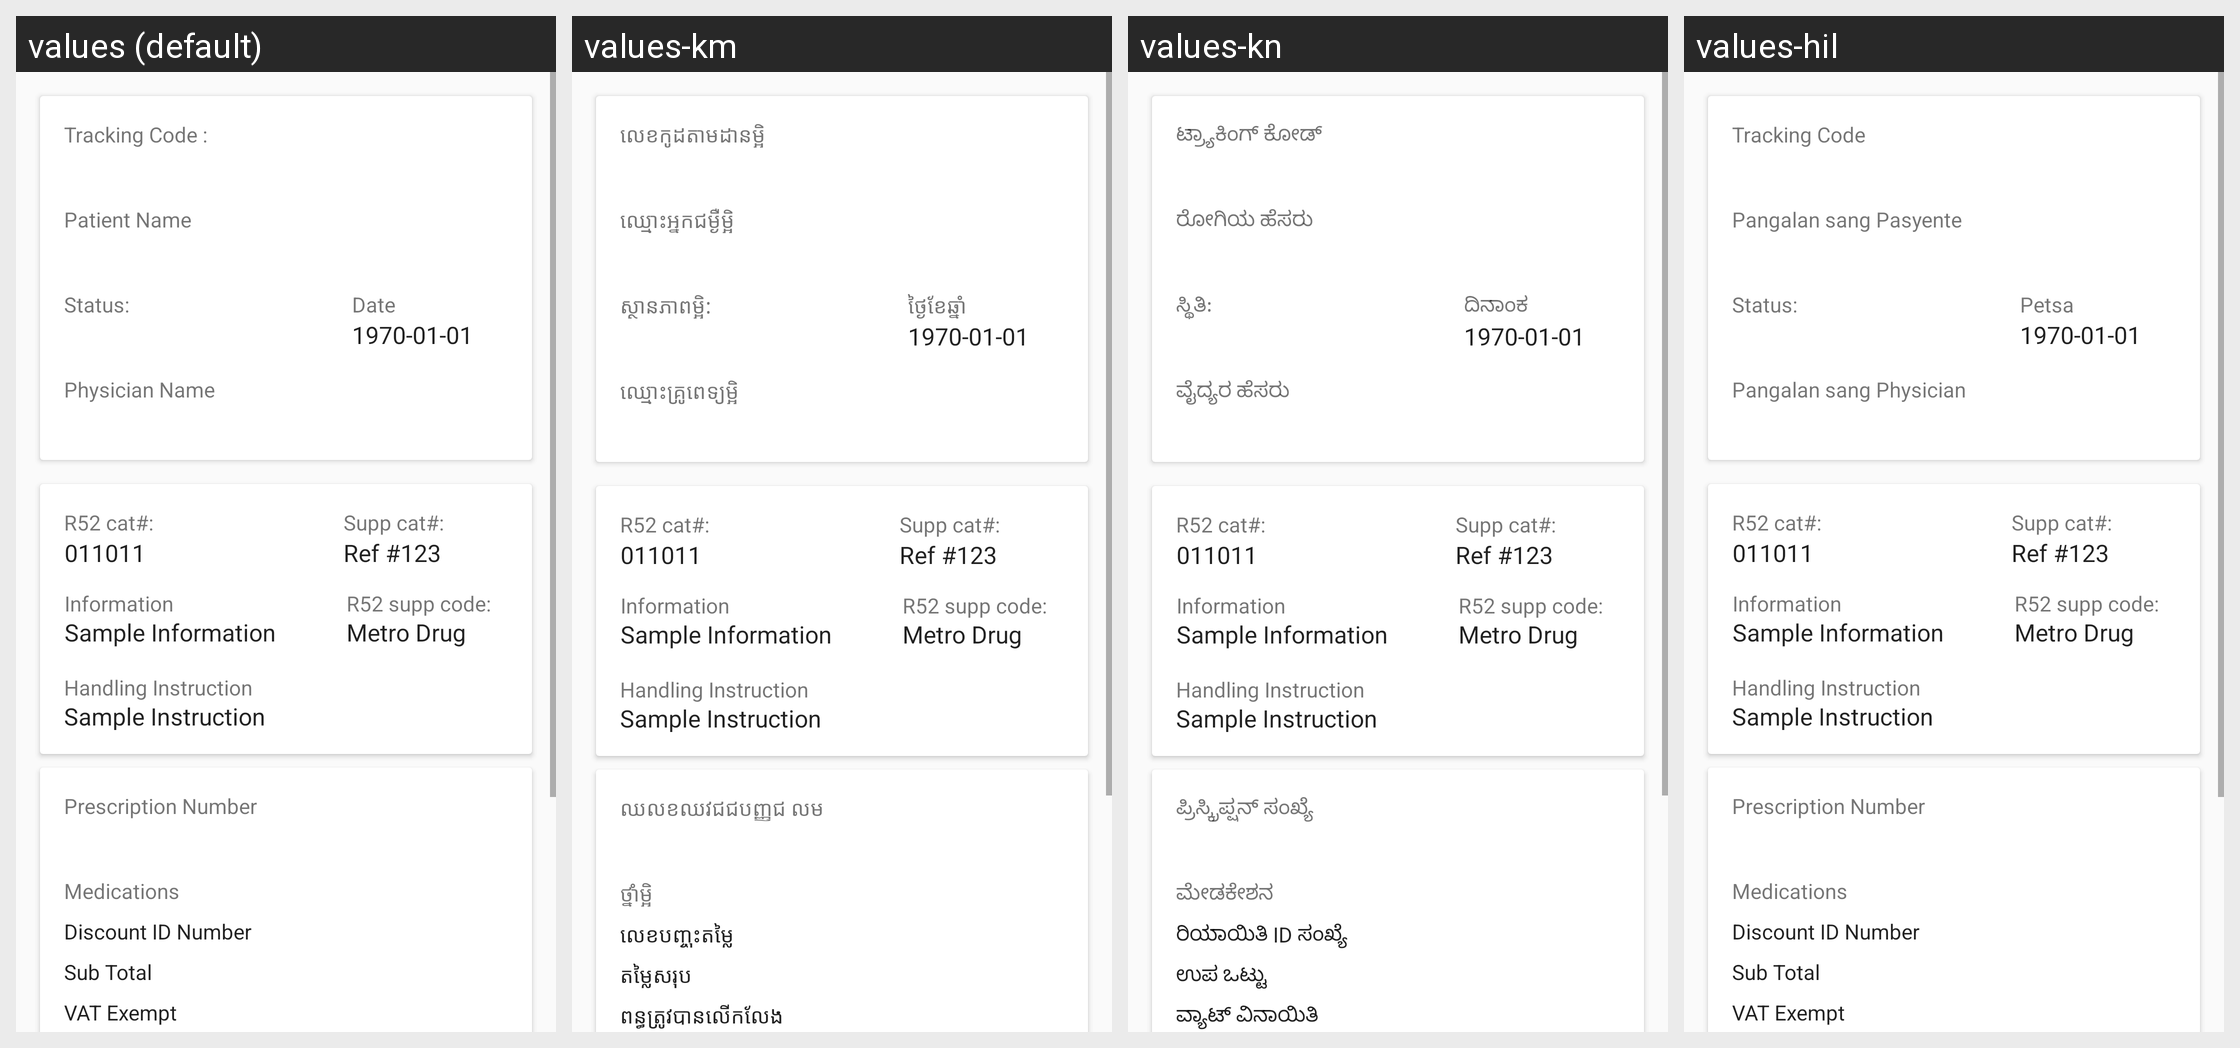

The same Android screen rendered under several of its app's locales, left to right. List the strings drawn on it with the default value and each locale's translation.
Android screen res/layout/fragment_received_orders_details.xml rendered under 4 locales, left to right: values (default), values-km, values-kn, values-hil. Device: Nexus 5 (rendered at 1080×1920; each locale shown at half size, 540×960, under a caption strip naming it); theme AppTheme.NoActionBar.
Strings drawn on this screen, with the default value and each locale's value (text and hints the layout hard-codes, and strings that could not be matched under every locale, appear in the picture but are not listed):

tracking_code
  values: Tracking Code :
  values-km: លេខកូដតាមដានម្អិ
  values-kn: ಟ್ರ್ಯಾಕಿಂಗ್ ಕೋಡ್
  values-hil: Tracking Code

patient_name
  values: Patient Name
  values-km: ឈ្មោះអ្នកជម្ងឺម្អិ
  values-kn: ರೋಗಿಯ ಹೆಸರು
  values-hil: Pangalan sang Pasyente

status
  values: Status:
  values-km: ស្ថានភាពម្អិ:
  values-kn: ಸ್ಥಿತಿ:
  values-hil: Status:

physician_name
  values: Physician Name
  values-km: ឈ្មោះគ្រូពេទ្យម្អិ
  values-kn: ವೈದ್ಯರ ಹೆಸರು
  values-hil: Pangalan sang Physician

date
  values: Date
  values-km: ថ្ងៃខែឆ្នាំ
  values-kn: ದಿನಾಂಕ
  values-hil: Petsa

prescription_number
  values: Prescription Number
  values-km: ឈលខឈវជជបញ្ញជ លម
  values-kn: ಪ್ರಿಸ್ಕ್ರಿಪ್ಷನ್ ಸಂಖ್ಯೆ
  values-hil: Prescription Number

medications
  values: Medications
  values-km: ថ្នាំម្អិ
  values-kn: ಮೇಡಕೇಶನ
  values-hil: Medications

discount_id_number_hint
  values: Discount ID Number
  values-km: លេខបញ្ចុះតម្លៃ
  values-kn: ರಿಯಾಯಿತಿ ID ಸಂಖ್ಯೆ
  values-hil: Discount ID Number

sub_total
  values: Sub Total
  values-km: តម្លៃសរុប
  values-kn: ಉಪ ಒಟ್ಟು
  values-hil: Sub Total

vat_exempt_label
  values: VAT Exempt
  values-km: ពន្ធត្រូវបានលើកលែង
  values-kn: ವ್ಯಾಟ್ ವಿನಾಯಿತಿ
  values-hil: VAT Exempt
